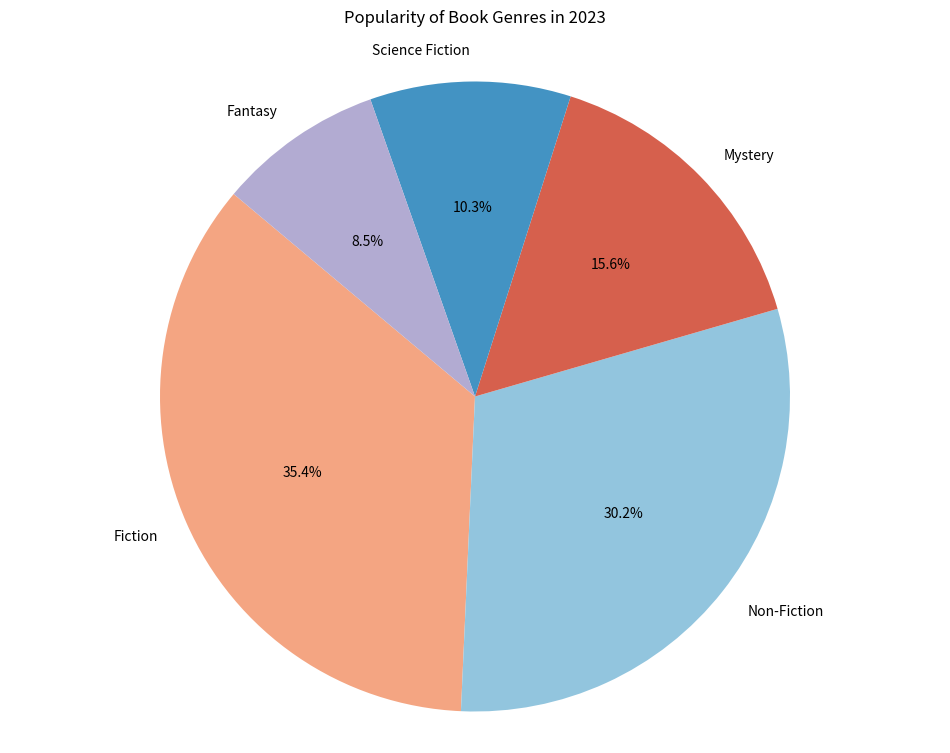

Python code for this plot:

import matplotlib.pyplot as plt

# Data to plot
labels = 'Fiction', 'Non-Fiction', 'Mystery', 'Science Fiction', 'Fantasy'
sizes = [35.4, 30.2, 15.6, 10.3, 8.5]
colors = ['#f4a582', '#92c5de', '#d6604d', '#4393c3', '#b2abd2']

# Create pie chart
plt.figure(figsize=(12, 9))
plt.pie(sizes, labels=labels, colors=colors, autopct='%1.1f%%', startangle=140)

plt.title('Popularity of Book Genres in 2023', pad=20)
plt.axis('equal')  # Equal aspect ratio ensures that pie is drawn as a circle.
plt.show()
